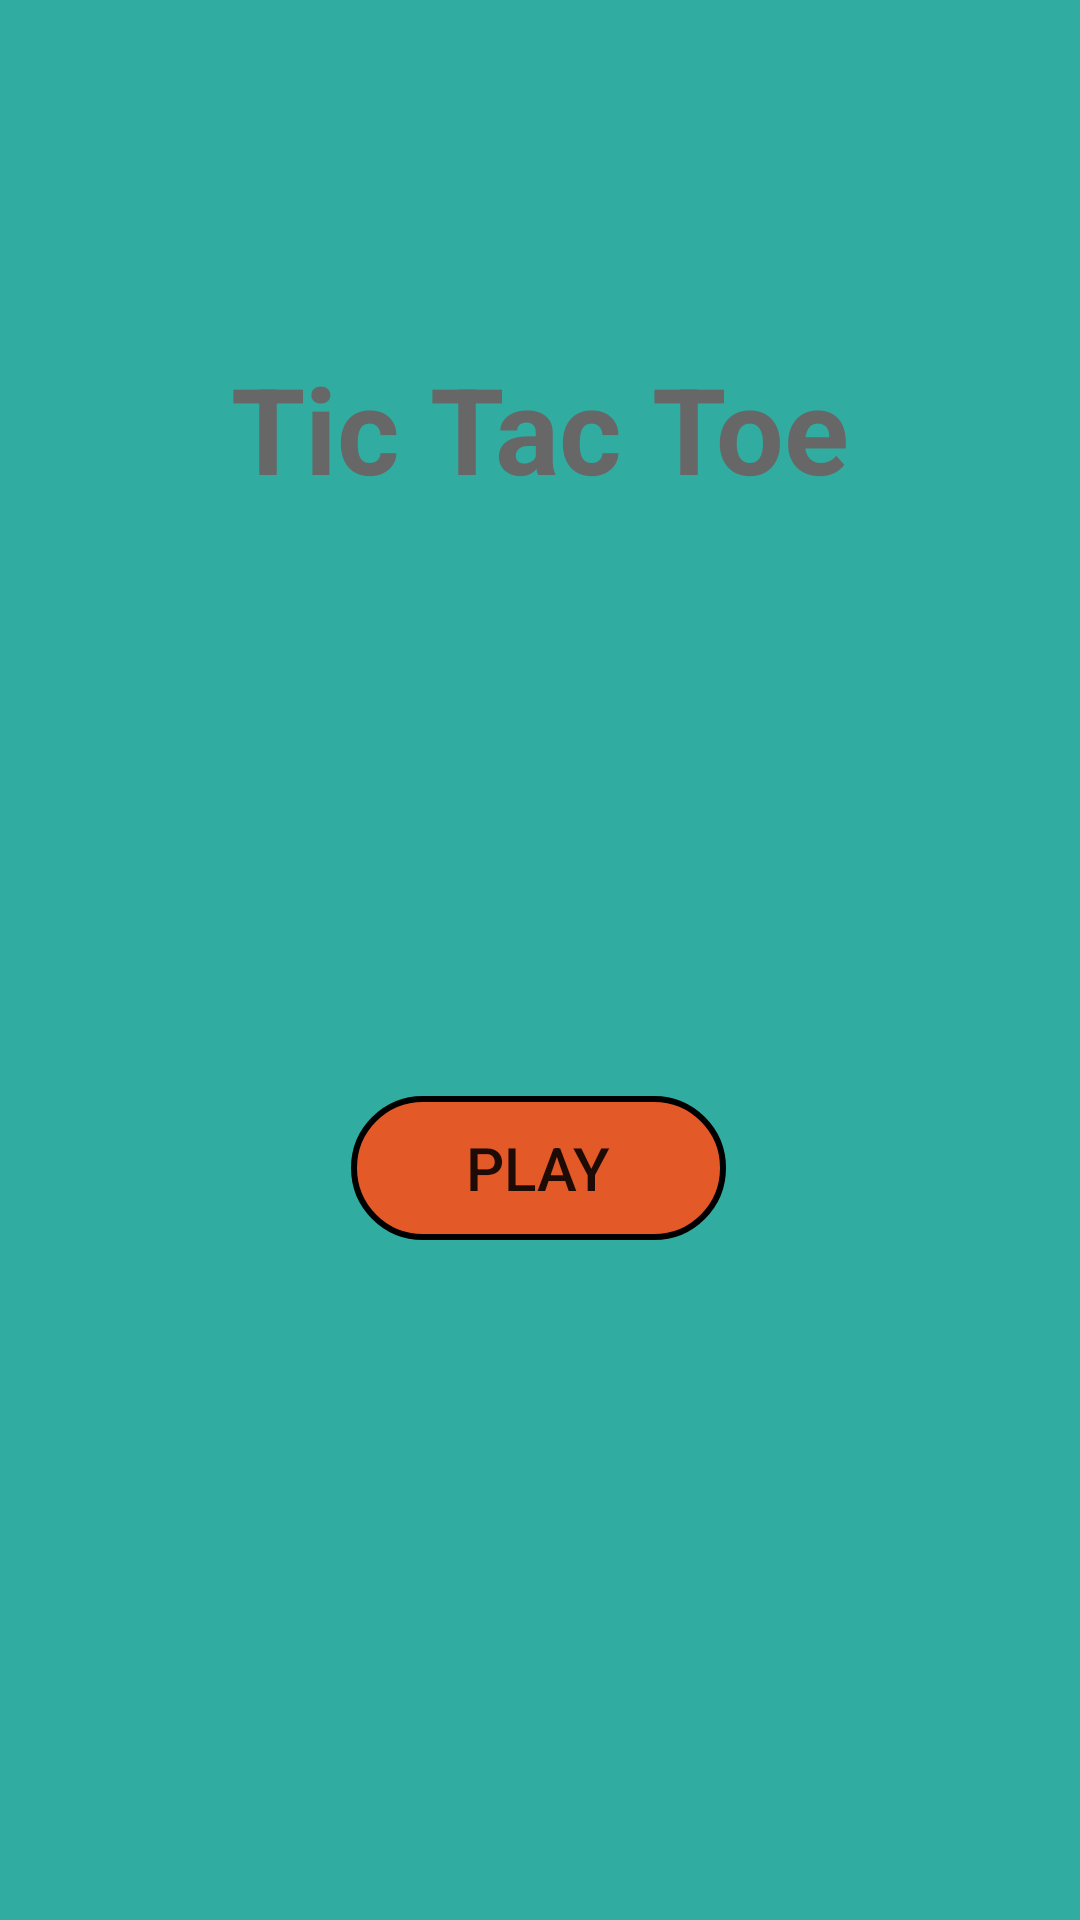

Layout XML and referenced resources for this Android screen:
<!-- AndroidManifest.xml: application theme Theme.TicTacToe20 -->
<!-- res/layout/activity_main.xml -->
<?xml version="1.0" encoding="utf-8"?>
<androidx.constraintlayout.widget.ConstraintLayout xmlns:android="http://schemas.android.com/apk/res/android"
    xmlns:app="http://schemas.android.com/apk/res-auto"
    xmlns:tools="http://schemas.android.com/tools"
    android:layout_width="match_parent"
    android:layout_height="match_parent"
    android:background="#31ACA0"
    tools:context=".MainActivity">

    <TextView
        android:id="@+id/textView"
        android:layout_width="wrap_content"
        android:textStyle="bold"
        android:layout_height="wrap_content"
        android:layout_marginTop="116dp"
        android:text="@string/tic_tac_toe"
        android:textColor="#676767"
        android:textSize="40sp"
        app:layout_constraintLeft_toLeftOf="parent"
        app:layout_constraintRight_toRightOf="parent"
        app:layout_constraintTop_toTopOf="parent" />

    <Button
        android:id="@+id/button"
        android:layout_width="125dp"
        android:layout_height="wrap_content"
        android:layout_marginTop="196dp"
        android:text="@string/play"
        android:textSize="20sp"
        android:onClick="play"
        android:background="@drawable/red_btn"
        app:layout_constraintEnd_toEndOf="parent"
        app:layout_constraintHorizontal_bias="0.498"
        app:layout_constraintStart_toStartOf="parent"
        app:layout_constraintTop_toBottomOf="@+id/textView" />

</androidx.constraintlayout.widget.ConstraintLayout>
<!-- resources referenced by this layout -->
<resources>
  <!-- drawable red_btn (drawable) -->
  <?xml version="1.0" encoding="utf-8"?>
  <selector xmlns:android="http://schemas.android.com/apk/res/android">
      <item >
          <shape android:shape="rectangle">
              <solid android:color="#E2FA4F19"/>
              <stroke android:color="#000000" android:width="2dp"/>
              <corners android:radius="25dp"/>
          </shape>
      </item>
  </selector>
  <string name="play">Play</string>
  <string name="tic_tac_toe">Tic Tac Toe</string>
  <style name="Theme.TicTacToe20" parent="Theme.AppCompat.Light.NoActionBar">
          
          <item name="colorPrimary">@color/purple_500</item>
          <item name="colorPrimaryVariant">@color/purple_700</item>
          <item name="colorOnPrimary">@color/white</item>
          
          <item name="colorSecondary">@color/teal_200</item>
          <item name="colorSecondaryVariant">@color/teal_700</item>
          <item name="colorOnSecondary">@color/black</item>
          
          <item name="android:statusBarColor" tools:targetApi="l">?attr/colorPrimaryVariant</item>
          
      </style>
  <!-- not gathered from this repository: default colours our renderer supplied (Android Studio template values) -->
  <color name="purple_500">#FF6200EE</color>
  <color name="purple_700">#FF3700B3</color>
  <color name="teal_200">#FF03DAC5</color>
  <color name="teal_700">#FF018786</color>
  <color name="black">#FF000000</color>
  <color name="white">#FFFFFFFF</color>
</resources>
